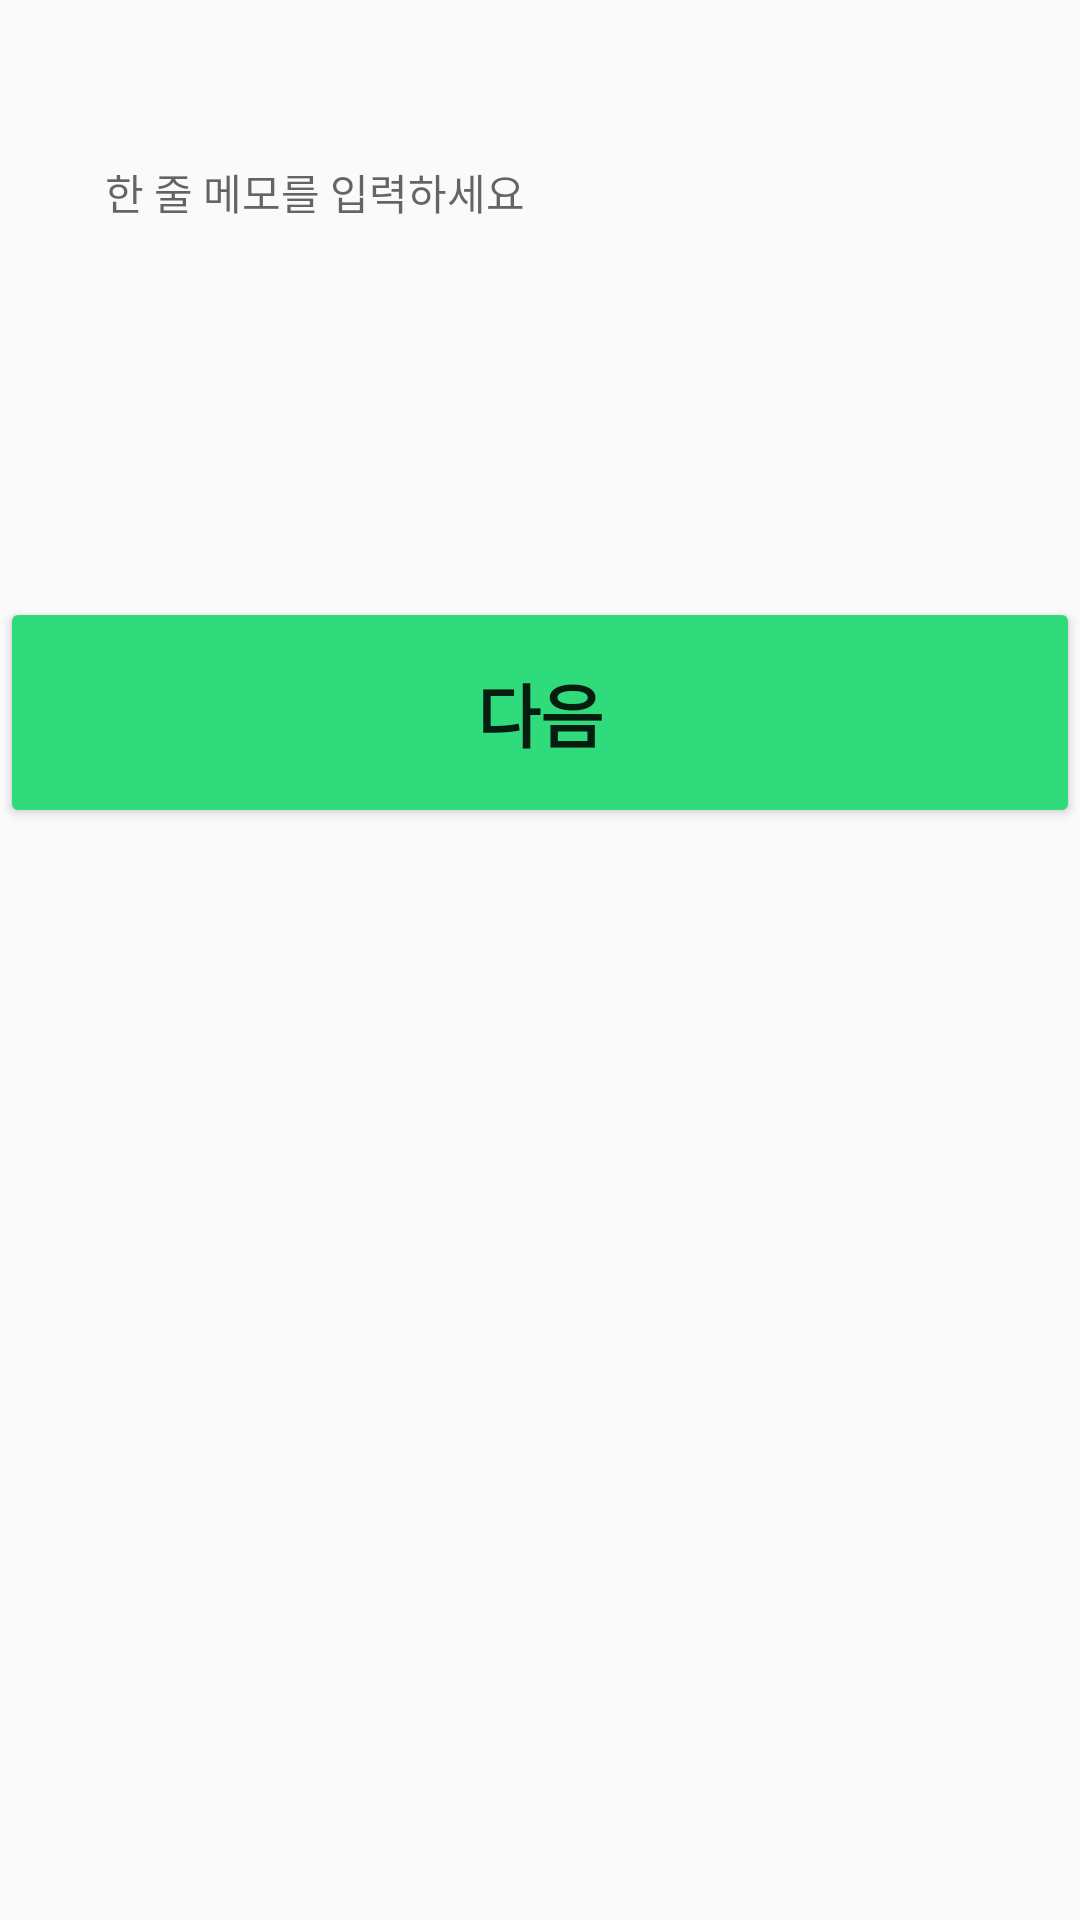

This screen was rendered from an Android layout file. Write that file and the resources it references.
<!-- AndroidManifest.xml: application theme Theme.Kakeibo -->
<!-- res/layout/btn_onoff.xml -->
<LinearLayout
    xmlns:android="http://schemas.android.com/apk/res/android"
    xmlns:tools="http://schemas.android.com/tools"
    android:layout_width="match_parent"
    android:layout_height="match_parent"
    android:baselineAligned="false">

    <LinearLayout
        android:layout_width="0dp"
        android:layout_height="match_parent"
        android:layout_weight="1"
        android:orientation="vertical">

        <TextView
            android:id="@+id/one_memo"
            android:layout_width="wrap_content"
            android:layout_height="wrap_content"
            android:layout_marginStart="16dp"
            android:layout_marginEnd="19dp"
            android:textColor="#191919"
            android:textSize="14sp"
            android:textStyle="normal"
            tools:text="한 줄 메모" />

        <EditText
            android:id="@+id/ed_memo"
            android:layout_width="402dp"
            android:layout_height="170dp"
            android:layout_margin="5dp"
            android:background="@drawable/round_border"
            android:hint="한 줄 메모를 입력하세요"
            android:maxLength="100"
            android:paddingLeft="30dp"
            android:paddingTop="10dp"
            android:paddingRight="30dp"
            android:paddingBottom="100dp"
            android:textSize="14sp"
            android:textStyle="normal" />


        <Button
            android:id="@+id/btn"
            android:layout_width="match_parent"
            android:layout_height="77dp"
            android:layout_gravity="center"
            android:backgroundTint="#2fdb7a"
            android:text="다음"
            android:textSize="23sp"
            android:textStyle="bold" />
    </LinearLayout>
</LinearLayout>
<!-- resources referenced by this layout -->
<resources>
  <style name="Theme.Kakeibo" parent="Theme.AppCompat.Light.NoActionBar">
          
          <item name="colorPrimary">@color/main_green</item>
          <item name="colorPrimaryVariant">@color/purple_700</item>
          <item name="colorOnPrimary">@color/white</item>
          
          <item name="colorSecondary">@color/teal_200</item>
          <item name="colorSecondaryVariant">@color/teal_700</item>
          <item name="colorOnSecondary">@color/black</item>
          
          <item name="android:statusBarColor">@android:color/transparent</item>
          <item name="windowActionBar">false</item>
          <item name="windowNoTitle">true</item>
          
      </style>
  <color name="main_green">#2FDB7A</color>
  <color name="purple_700">#FF3700B3</color>
  <color name="white">#FFFFFFFF</color>
  <color name="teal_200">#FF03DAC5</color>
  <color name="teal_700">#FF018786</color>
  <color name="black">#FF000000</color>
</resources>
